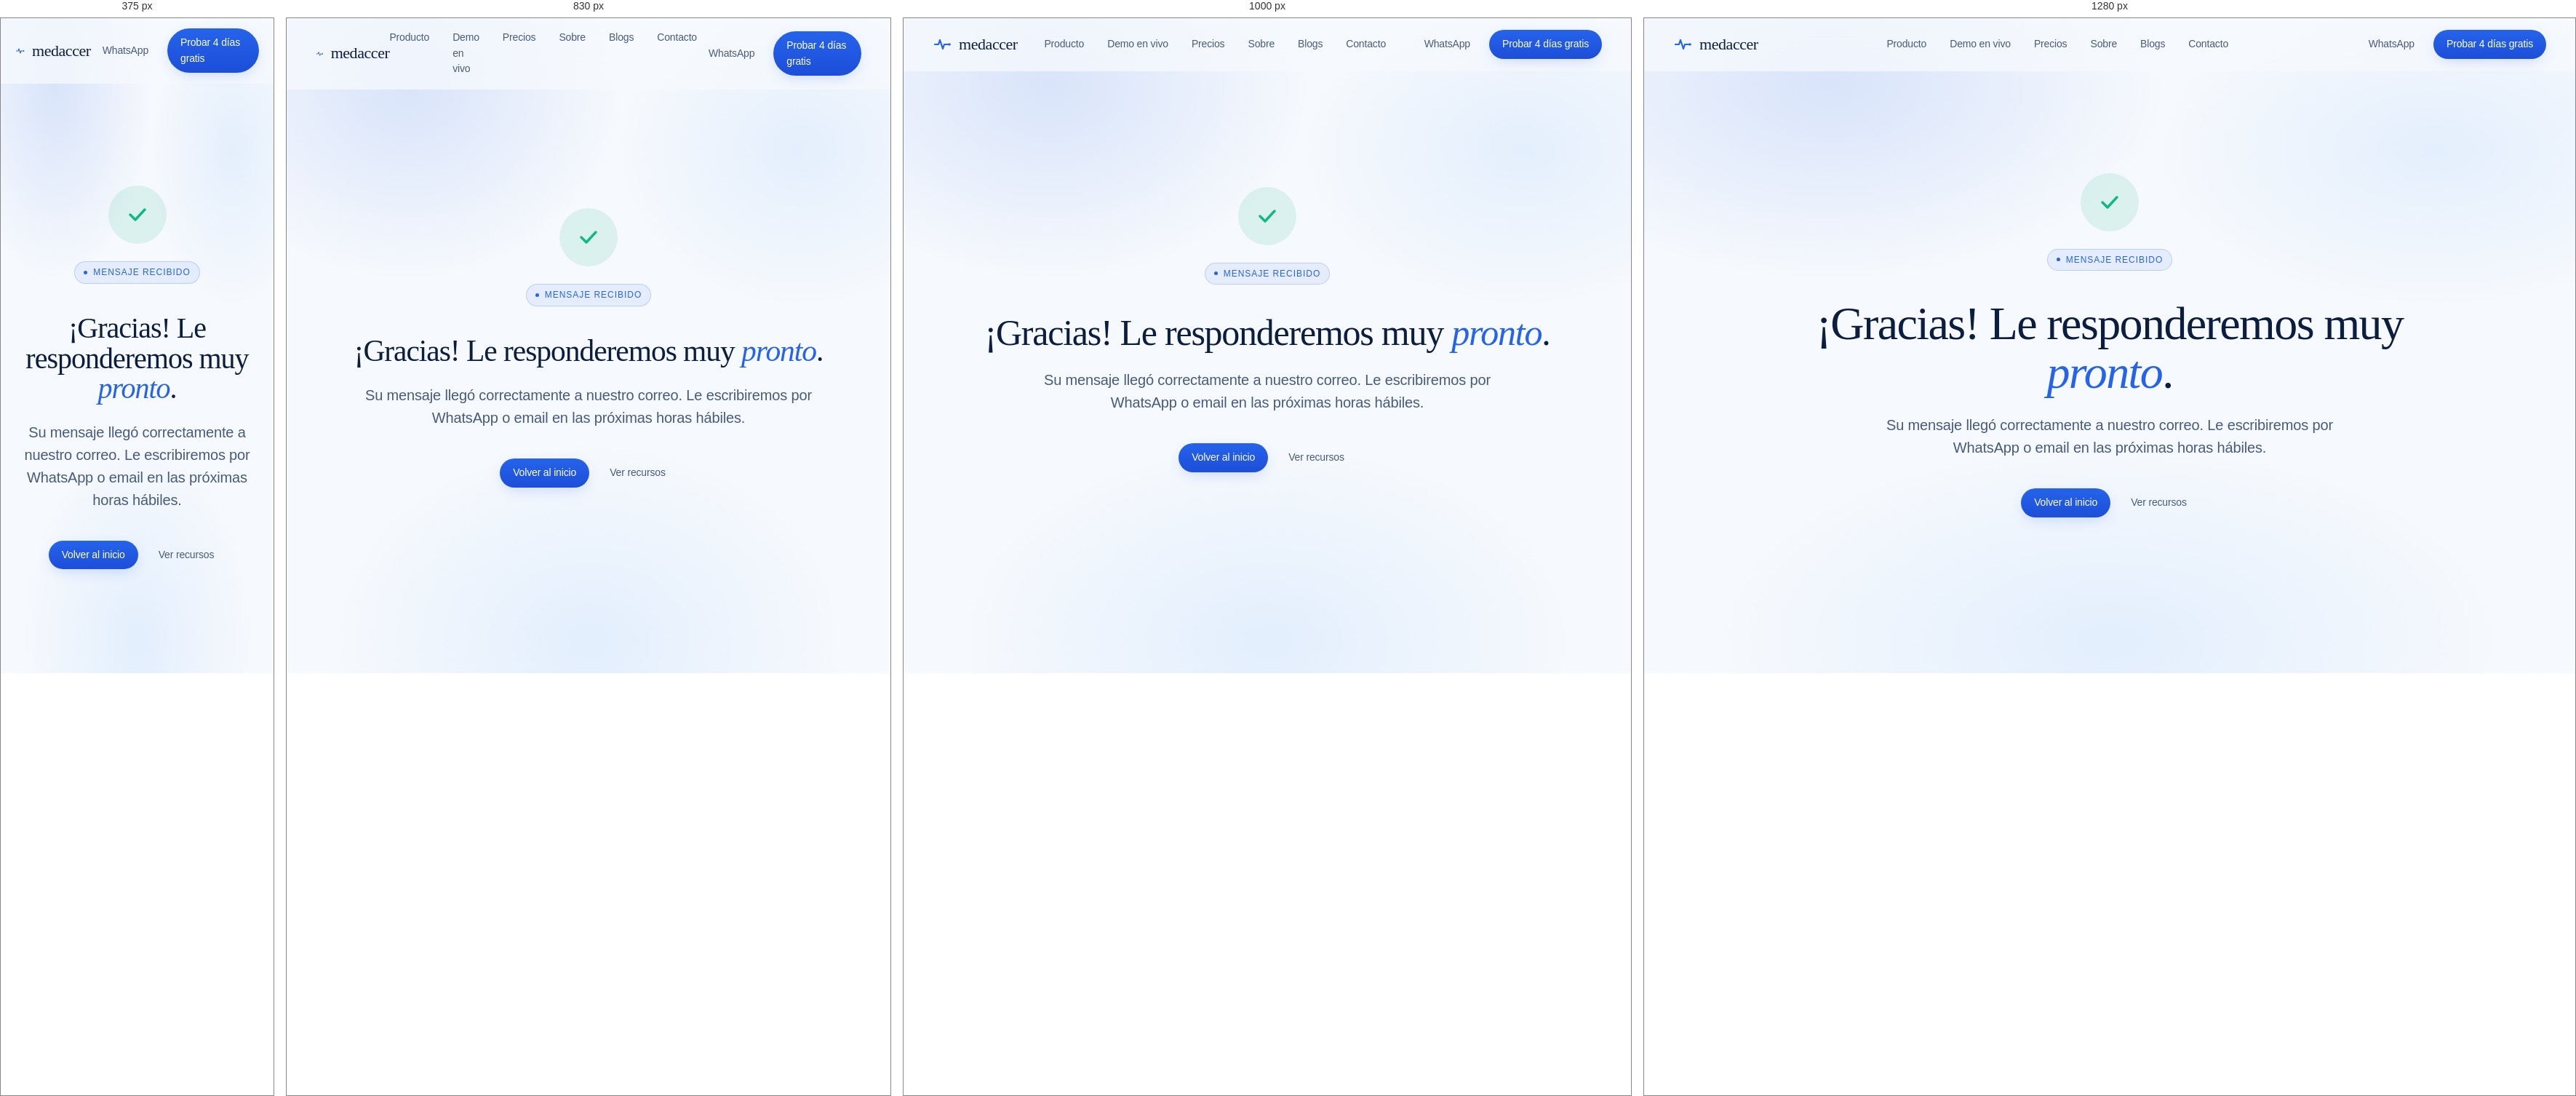
Rendered at 375 px, 830 px, 1000 px and 1280 px, left to right.

<!-- file: gracias.html -->
<!DOCTYPE html>
<html lang="es" data-accent="cyan">
<head>
<meta charset="utf-8"/>
<!-- Security headers -->
<meta http-equiv="X-Content-Type-Options" content="nosniff">
<meta http-equiv="Referrer-Policy" content="strict-origin-when-cross-origin">
<meta http-equiv="Permissions-Policy" content="geolocation=(), microphone=(), camera=()">
<meta name="robots" content="index, follow">
<meta name="author" content="MEDACCER">
<!-- End security -->
<meta name="viewport" content="width=device-width, initial-scale=1"/>
<title>Mensaje enviado — MEDACCER</title>
<link rel="preconnect" href="https://fonts.googleapis.com"/>
<link rel="preconnect" href="https://fonts.gstatic.com" crossorigin/>
<link href="https://fonts.googleapis.com/css2?family=Inter+Tight:wght@400;500;600;700;800&family=Source+Serif+4:ital,opsz,wght@0,8..60,400;0,8..60,500;1,8..60,400&family=JetBrains+Mono:wght@400;500&display=swap" rel="stylesheet"/>
<link rel="stylesheet" href="styles.css"/>
<link rel="stylesheet" href="pages.css"/>
</head>
<body>
<div class="bg-mesh"></div>
<div class="bg-grain"></div>

<nav class="nav" id="nav">
  <a href="index.html" class="logo">
    <svg width="26" height="26" viewBox="0 0 26 26" fill="none">
      <path d="M3 13 L8 13 L10 7 L14 19 L16 13 L23 13" stroke="currentColor" stroke-width="2.2" stroke-linecap="round" stroke-linejoin="round"/>
      <circle cx="23" cy="13" r="1.8" fill="currentColor"/>
    </svg>
    medaccer
  </a>
  <ul class="nav-links">
    <li><a href="index.html#product">Producto</a></li>
    <li><a href="index.html#demo">Demo en vivo</a></li>
    <li><a href="index.html#pricing">Precios</a></li>
    <li><a href="sobre.html">Sobre</a></li>
    <li><a href="recursos.html">Blogs</a></li>
    <li><a href="contacto.html">Contacto</a></li>
  </ul>
  <div class="nav-actions">
    <a href="https://wa.me/573023571724?text=Hola,%20quiero%20conocer%20MEDACCER" class="btn-ghost">WhatsApp</a>
    <a href="https://wa.me/573023571724?text=Hola,%20quiero%20probar%20MEDACCER%204%20d%C3%ADas%20gratis" class="btn-cta">Probar 4 días gratis</a>
  </div>
</nav>

<section class="page-hero" style="text-align:center;min-height:70vh;display:flex;align-items:center;justify-content:center;">
  <div class="page-hero-inner" style="margin:0 auto;">
    <div style="width:80px;height:80px;margin:0 auto 24px;border-radius:50%;background:rgba(16,185,129,0.12);display:grid;place-items:center;">
      <svg width="40" height="40" viewBox="0 0 40 40" fill="none">
        <path d="M10 20l7 7 13-14" stroke="#10B981" stroke-width="3.5" stroke-linecap="round" stroke-linejoin="round"/>
      </svg>
    </div>
    <span class="eyebrow" style="justify-content:center;display:inline-flex;"><span class="eyebrow-dot"></span> Mensaje recibido</span>
    <h1 class="page-title" style="margin-top:16px;">¡Gracias! Le responderemos muy <em>pronto</em>.</h1>
    <p class="page-lede" style="margin:24px auto 0;">Su mensaje llegó correctamente a nuestro correo. Le escribiremos por WhatsApp o email en las próximas horas hábiles.</p>
    <div style="margin-top:40px;display:flex;gap:12px;justify-content:center;flex-wrap:wrap;">
      <a href="index.html" class="btn-cta">Volver al inicio</a>
      <a href="recursos.html" class="btn-ghost">Ver recursos</a>
    </div>
  </div>
</section>

</body>
</html>


/* @media block from styles.css */
@media (max-width: 700px) { .spec-intro h3 { font-size: 24px; } }

/* @media block from styles.css */
@media (max-width: 760px) {
  .plan-clarify { grid-template-columns: 1fr; padding: 0 20px; margin-top: 32px; }
}

/* @media block from styles.css */
@media (max-width: 1100px) {
  .hero-inner { grid-template-columns: 1fr; gap: 40px; }
  .hero-stage { height: 640px; }
  .bento { grid-template-columns: repeat(2, 1fr); }
  .bento-hero { grid-column: span 2; grid-row: auto; }
  .bento-wide { grid-column: span 2; grid-template-columns: 1fr; text-align: left; }
  .demo-stage { grid-template-columns: 1fr; gap: 40px; }
  .prod-grid { grid-template-columns: repeat(2, 1fr); }
  .prod-big { grid-column: span 2; }
  .compliance-inner { grid-template-columns: 1fr; gap: 60px; }
  .plans { grid-template-columns: 1fr; }
  .plan-featured { transform: none; }
  .foot-inner { grid-template-columns: 1fr 1fr; gap: 32px; }
  .rda-code { position: static; margin: 20px auto 0; transform: none; width: 100%; max-width: 380px; animation: none; }
  .rda-paper { transform: none; animation: none; margin: 0 auto; }
}

/* @media block from styles.css */
@media (max-width: 700px) {
  .nav { padding: 14px 20px; }
  .nav-links { display: none; }
  .hero { padding: 20px 20px 60px; }
  .hero-title { font-size: 44px; }
  .section-head { padding: 0 20px; }
  .bento, .prod-grid { grid-template-columns: 1fr; padding: 0 20px; }
  .bento-hero, .bento-wide, .prod-big { grid-column: auto; }
  .demo-shell, .compliance-inner, .plans { padding: 0 20px; }
  .comp-copy .section-title { font-size: 36px; }
  .phone { width: 260px; height: 520px; transform: rotateY(-8deg) rotateX(4deg); }
  .demo-phone .phone-frame { width: 280px; height: 570px; }
  .cta-inner { padding: 48px 24px; }
  .foot-inner { grid-template-columns: 1fr; }
  .tweaks { width: calc(100% - 20px); right: 10px; bottom: 10px; }
  .data-card { display: none; }
  .float-obj { transform: translate(calc(-50% + var(--x) * .6), calc(-50% + var(--y) * .6)) scale(.7); }
}

/* @media block from styles.css */
@media (max-width: 900px) {
  .video-section, .compare, .best-for { padding-left: 24px; padding-right: 24px; }
  .ct-head, .ct-row { grid-template-columns: 1.3fr 0.8fr 0.8fr; }
  .ct-cell { padding: 14px 12px; font-size: 13px; }
  .ct-cell.ct-label { font-size: 14px; }
  .best-grid { grid-template-columns: 1fr; }
}

/* @media block from styles.css */
@media (max-width: 700px) { .wa-float-lbl { display: none; } .wa-float { padding: 14px; } }

/* @media block from styles.css */
@media (max-width: 700px) { .breadcrumbs { padding-left: 24px; padding-right: 24px; font-size: 11px; } }

/* @media block from styles.css */
@media (max-width: 700px) {
  .cb-compare-row { grid-template-columns: 1fr 60px 60px; font-size: 14px; }
  .cb-compare-row.cb-head div:first-child { text-align: left; }
}

/* @media block from styles.css */
@media (max-width: 720px) {
  .widget-calendar, .widget-payoff { width: 240px; }
  .demo-controls { margin-top: -20px; }
}

/* @media block from pages.css */
@media (max-width: 900px) {
  .page-hero, .page-section { padding-left: 24px; padding-right: 24px; }
  .page-grid.two, .form-wrap { grid-template-columns: 1fr; gap: 32px; }
  .h2 { position: static; }
  .team-grid { grid-template-columns: repeat(2, 1fr); }
  .post-grid, .contact-grid { grid-template-columns: 1fr; }
  .contact-form { grid-template-columns: 1fr; }
  .featured-post { padding: 32px 24px; }
  .page-cta-inner { padding: 48px 24px; }
}

/* @media block from pages.css */
@media (max-width: 900px) {
  .suggest-wrap { grid-template-columns: 1fr; gap: 32px; }
  .suggest-form { grid-template-columns: 1fr; }
}